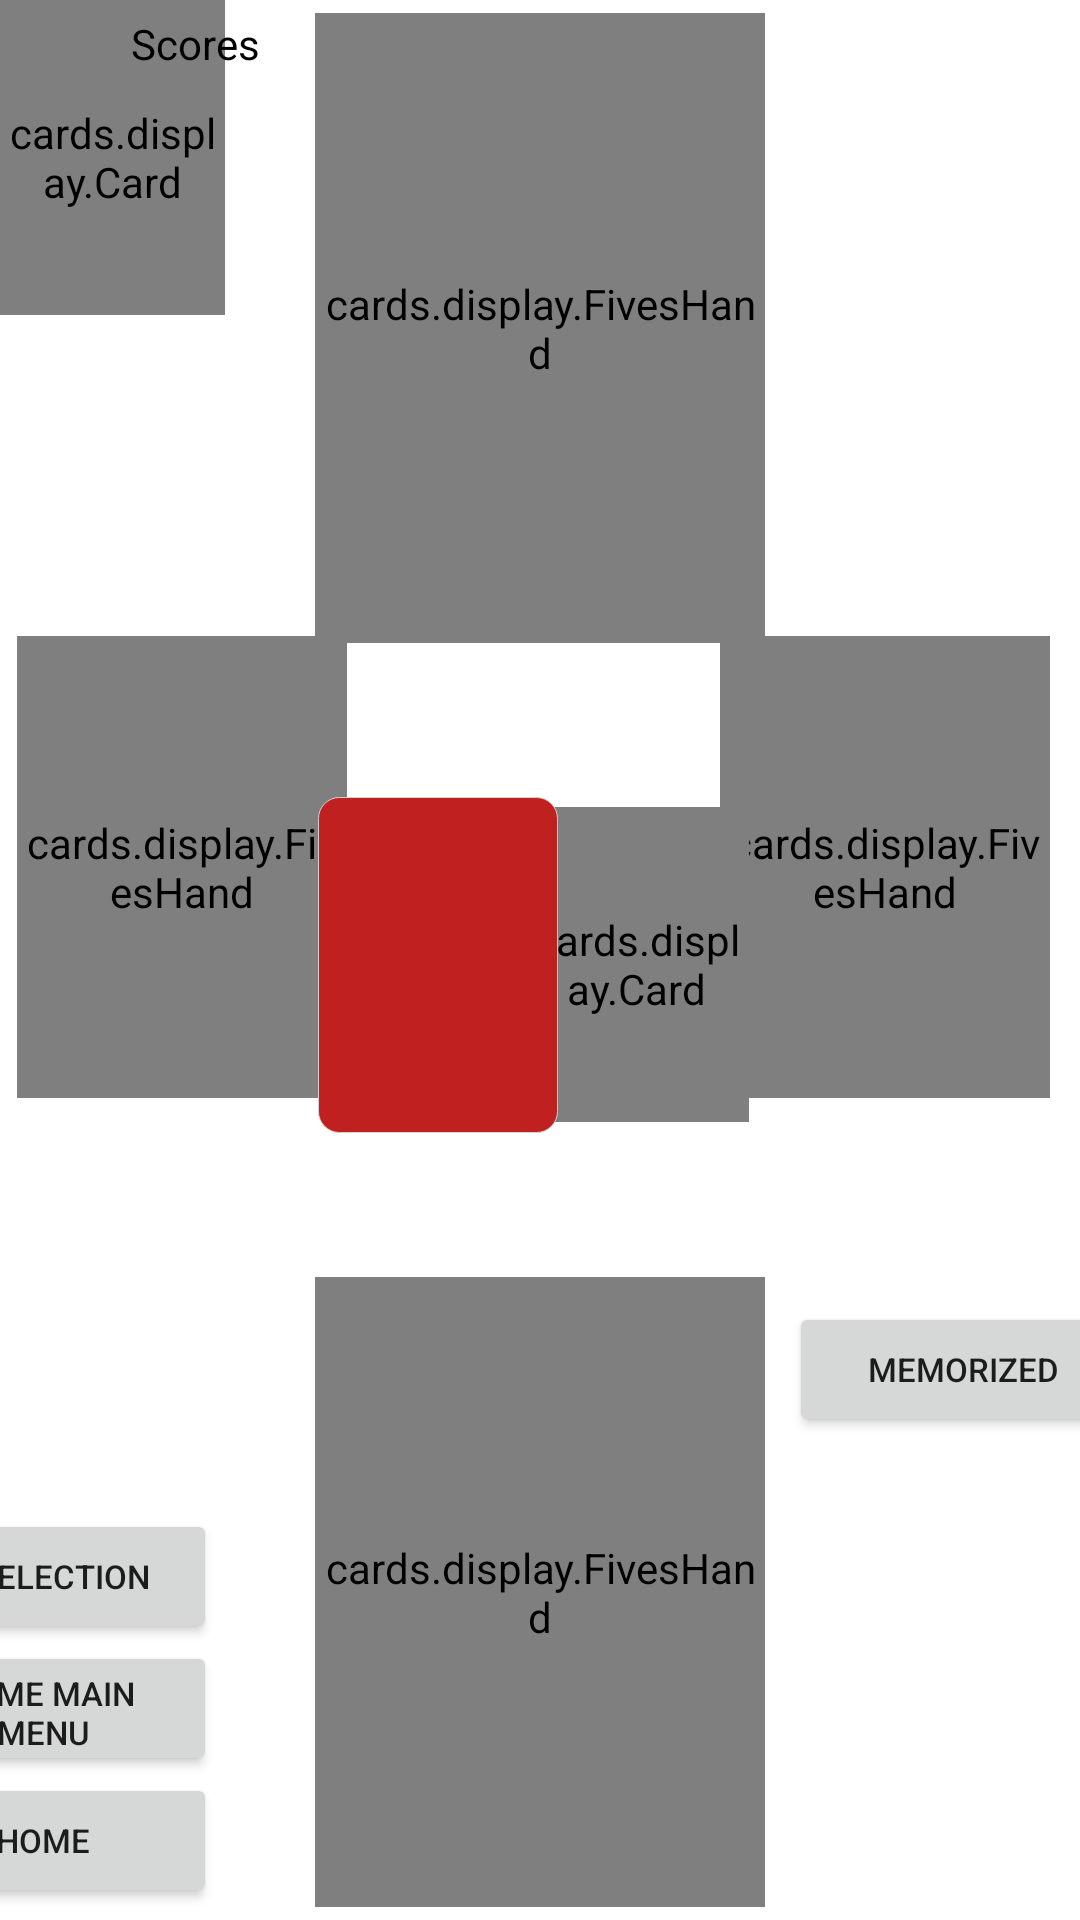

Produce the Android XML layout that renders to this screen, including the resource entries it uses.
<!-- AndroidManifest.xml: application theme Theme.CardGameSuiteApp -->
<!-- res/layout/fives_four_players.xml -->
<?xml version="1.0" encoding="utf-8"?>
<androidx.constraintlayout.widget.ConstraintLayout xmlns:android="http://schemas.android.com/apk/res/android"
    xmlns:app="http://schemas.android.com/apk/res-auto"
    xmlns:tools="http://schemas.android.com/tools"
    android:layout_width="match_parent"
    android:layout_height="match_parent"
    tools:context="cards.games.Fives">

    <Button
        android:id="@+id/confirmButton"
        android:layout_width="116dp"
        android:layout_height="45dp"
        android:layout_marginStart="8dp"
        android:layout_marginTop="12dp"
        android:gravity="center"
        android:text="Memorized"
        android:textSize="11dp"
        app:layout_constraintStart_toEndOf="@id/player1"
        app:layout_constraintTop_toBottomOf="@id/instruction" />

    <Button
        android:id="@+id/returnToPlayerMenuButton"
        android:layout_width="116dp"
        android:layout_height="45dp"
        android:layout_marginEnd="288dp"
        android:layout_marginBottom="92dp"
        android:gravity="center"
        android:text="AI Selection"
        android:textSize="11dp"
        android:visibility="visible"
        app:layout_constraintBottom_toBottomOf="parent"
        app:layout_constraintEnd_toEndOf="parent" />

    <Button
        android:id="@+id/returnToGameCollectionButton"
        android:layout_width="116dp"
        android:layout_height="45dp"
        android:layout_marginEnd="288dp"
        android:layout_marginBottom="4dp"
        android:gravity="center"
        android:text="Home"
        android:textSize="11dp"
        android:visibility="visible"
        app:layout_constraintBottom_toBottomOf="parent"
        app:layout_constraintEnd_toEndOf="parent" />

    <Button
        android:id="@+id/returnToGameMainMenuButton"
        android:layout_width="116dp"
        android:layout_height="45dp"
        android:layout_marginEnd="288dp"
        android:layout_marginBottom="48dp"
        android:gravity="center"
        android:text="Game Main Menu"
        android:textSize="11dp"
        android:visibility="visible"
        app:layout_constraintBottom_toBottomOf="parent"
        app:layout_constraintEnd_toEndOf="parent" />

    <cards.display.FivesHand
        android:id="@+id/player1"
        android:layout_width="150dp"
        android:layout_height="210dp"
        app:layout_constraintBottom_toBottomOf="parent"
        app:layout_constraintEnd_toEndOf="parent"
        app:layout_constraintStart_toStartOf="parent"
        app:layout_constraintTop_toTopOf="parent"
        app:layout_constraintVertical_bias="0.99" />

    <cards.display.FivesHand
        android:id="@+id/player2"
        android:layout_width="110dp"
        android:layout_height="154dp"
        app:layout_constraintBottom_toTopOf="@id/instruction"
        app:layout_constraintEnd_toEndOf="parent"
        app:layout_constraintHorizontal_bias="0.023"
        app:layout_constraintStart_toStartOf="parent"
        app:layout_constraintTop_toBottomOf="@+id/scores"
        app:layout_constraintVertical_bias="0.463" />

    <cards.display.FivesHand
        android:id="@+id/player3"
        android:layout_width="150dp"
        android:layout_height="210dp"
        app:layout_constraintBottom_toBottomOf="parent"
        app:layout_constraintEnd_toEndOf="parent"
        app:layout_constraintStart_toStartOf="parent"
        app:layout_constraintTop_toTopOf="parent"
        app:layout_constraintVertical_bias="0.01" />

    <cards.display.FivesHand
        android:id="@+id/player4"
        android:layout_width="110dp"
        android:layout_height="154dp"
        app:layout_constraintBottom_toTopOf="@id/instruction"
        app:layout_constraintEnd_toEndOf="parent"
        app:layout_constraintHorizontal_bias="0.96"
        app:layout_constraintStart_toStartOf="parent"
        app:layout_constraintTop_toBottomOf="@+id/scores"
        app:layout_constraintVertical_bias="0.463" />

    <cards.display.Card
        android:id="@+id/deck"
        android:layout_width="75dp"
        android:layout_height="105dp"
        app:layout_constraintBottom_toBottomOf="parent"
        app:layout_constraintEnd_toEndOf="parent"
        app:layout_constraintHorizontal_bias="0.613"
        app:layout_constraintStart_toStartOf="parent"
        app:layout_constraintTop_toTopOf="parent"
        app:layout_constraintVertical_bias="0.503" />

    <cards.display.Card
        android:id="@+id/discard"
        android:layout_width="75dp"
        android:layout_height="105dp"
        app:layout_constraintBottom_toBottomOf="parent"
        app:layout_constraintEnd_toEndOf="parent"
        app:layout_constraintHorizontal_bias="0.38"
        app:layout_constraintStart_toStartOf="parent"
        app:layout_constraintTop_toTopOf="parent"
        app:layout_constraintVertical_bias="0.503" />

    <cards.display.Card
        android:id="@+id/animatedCard1"
        android:layout_width="75dp"
        android:layout_height="105dp"
        app:layout_constraintStart_toStartOf="parent"
        app:layout_constraintTop_toTopOf="parent" />

    <cards.display.Card
        android:id="@+id/animatedCard2"
        android:layout_width="75dp"
        android:layout_height="105dp"
        app:layout_constraintStart_toStartOf="parent"
        app:layout_constraintTop_toTopOf="parent" />

    <View
        android:id="@+id/highlightDiscard"
        android:layout_width="80dp"
        android:layout_height="112dp"
        android:background="@drawable/rounded"
        app:layout_constraintBottom_toBottomOf="@id/discard"
        app:layout_constraintEnd_toEndOf="@id/discard"
        app:layout_constraintStart_toStartOf="@id/discard"
        app:layout_constraintTop_toTopOf="@id/discard" />

    <TextView
        android:id="@+id/instruction"
        android:layout_width="400dp"
        android:layout_height="60dp"
        android:gravity="center"
        android:textColor="?colorOnSecondary"
        app:layout_constraintBottom_toTopOf="@id/player1"
        app:layout_constraintEnd_toEndOf="parent"
        app:layout_constraintHorizontal_bias="0.636"
        app:layout_constraintStart_toStartOf="parent"
        app:layout_constraintTop_toBottomOf="@id/player3"
        app:layout_constraintVertical_bias="0.975" />

    <LinearLayout
        android:id="@+id/scores"
        android:layout_width="116dp"
        android:layout_height="210dp"
        android:layout_marginStart="7dp"
        android:layout_marginTop="5dp"
        android:orientation="vertical"
        app:layout_constraintStart_toStartOf="parent"
        app:layout_constraintTop_toTopOf="parent">

        <TextView
            android:id="@+id/scoresText"
            android:layout_width="match_parent"
            android:layout_height="30dp"
            android:gravity="center_horizontal"
            android:text="Scores"
            android:textColor="?colorOnSecondary"
            android:visibility="visible"/>

        <LinearLayout
            android:layout_width="match_parent"
            android:layout_height="30dp"
            android:orientation="horizontal">

            <TextView
                android:id="@+id/player1name"
                android:layout_width="match_parent"
                android:layout_height="match_parent"
                android:layout_gravity="center"
                android:layout_weight="1" />

            <TextView
                android:id="@+id/player1score"
                android:layout_width="match_parent"
                android:layout_height="match_parent"
                android:layout_gravity="center"
                android:layout_weight="3" />
        </LinearLayout>

        <LinearLayout
            android:layout_width="match_parent"
            android:layout_height="30dp"
            android:orientation="horizontal">

            <TextView
                android:id="@+id/player2name"
                android:layout_width="match_parent"
                android:layout_height="match_parent"
                android:layout_gravity="center"
                android:layout_weight="1" />

            <TextView
                android:id="@+id/player2score"
                android:layout_width="match_parent"
                android:layout_height="match_parent"
                android:layout_gravity="center"
                android:layout_weight="3" />
        </LinearLayout>

        <LinearLayout
            android:layout_width="match_parent"
            android:layout_height="30dp"
            android:orientation="horizontal">

            <TextView
                android:id="@+id/player3name"
                android:layout_width="match_parent"
                android:layout_height="match_parent"
                android:layout_gravity="center"
                android:layout_weight="1" />

            <TextView
                android:id="@+id/player3score"
                android:layout_width="match_parent"
                android:layout_height="match_parent"
                android:layout_gravity="center"
                android:layout_weight="3" />
        </LinearLayout>

        <LinearLayout
            android:layout_width="match_parent"
            android:layout_height="30dp"
            android:orientation="horizontal">

            <TextView
                android:id="@+id/player4name"
                android:layout_width="match_parent"
                android:layout_height="match_parent"
                android:layout_gravity="center"
                android:layout_weight="1" />

            <TextView
                android:id="@+id/player4score"
                android:layout_width="match_parent"
                android:layout_height="match_parent"
                android:layout_gravity="center"
                android:layout_weight="3" />
        </LinearLayout>
    </LinearLayout>
</androidx.constraintlayout.widget.ConstraintLayout>
<!-- resources referenced by this layout -->
<resources>
  <!-- drawable rounded (drawable) -->
  <?xml version="1.0" encoding="utf-8"?>
  <shape xmlns:android="http://schemas.android.com/apk/res/android"
      android:shape="rectangle">
      <solid android:color="?colorPrimary" />
      <stroke
          android:width=".05dp"
          android:color="#d2d2d2" />
      <corners
          android:bottomLeftRadius="7dp"
          android:bottomRightRadius="7dp"
          android:topLeftRadius="7dp"
          android:topRightRadius="7dp" />
  </shape>
  <style name="Theme.CardGameSuiteApp" parent="Theme.MaterialComponents.DayNight.NoActionBar">
          
          <item name="colorPrimary">@color/red</item>
          <item name="colorPrimaryVariant">@color/crimson</item>
          <item name="colorOnPrimary">@color/white</item>
          
          <item name="colorSecondary">@color/grey</item>
          <item name="colorSecondaryVariant">@color/pale_grey</item>
          <item name="colorOnSecondary">@color/black</item>
          
          <item name="android:statusBarColor" tools:targetApi="l">?attr/colorPrimaryVariant</item>
          
      </style>
  <color name="red">#C12020</color>
  <color name="crimson">#6A0000</color>
  <color name="white">#FFFFFFFF</color>
  <color name="grey">#ADADAD</color>
  <color name="pale_grey">#DEDEDE</color>
  <color name="black">#000000</color>
</resources>
